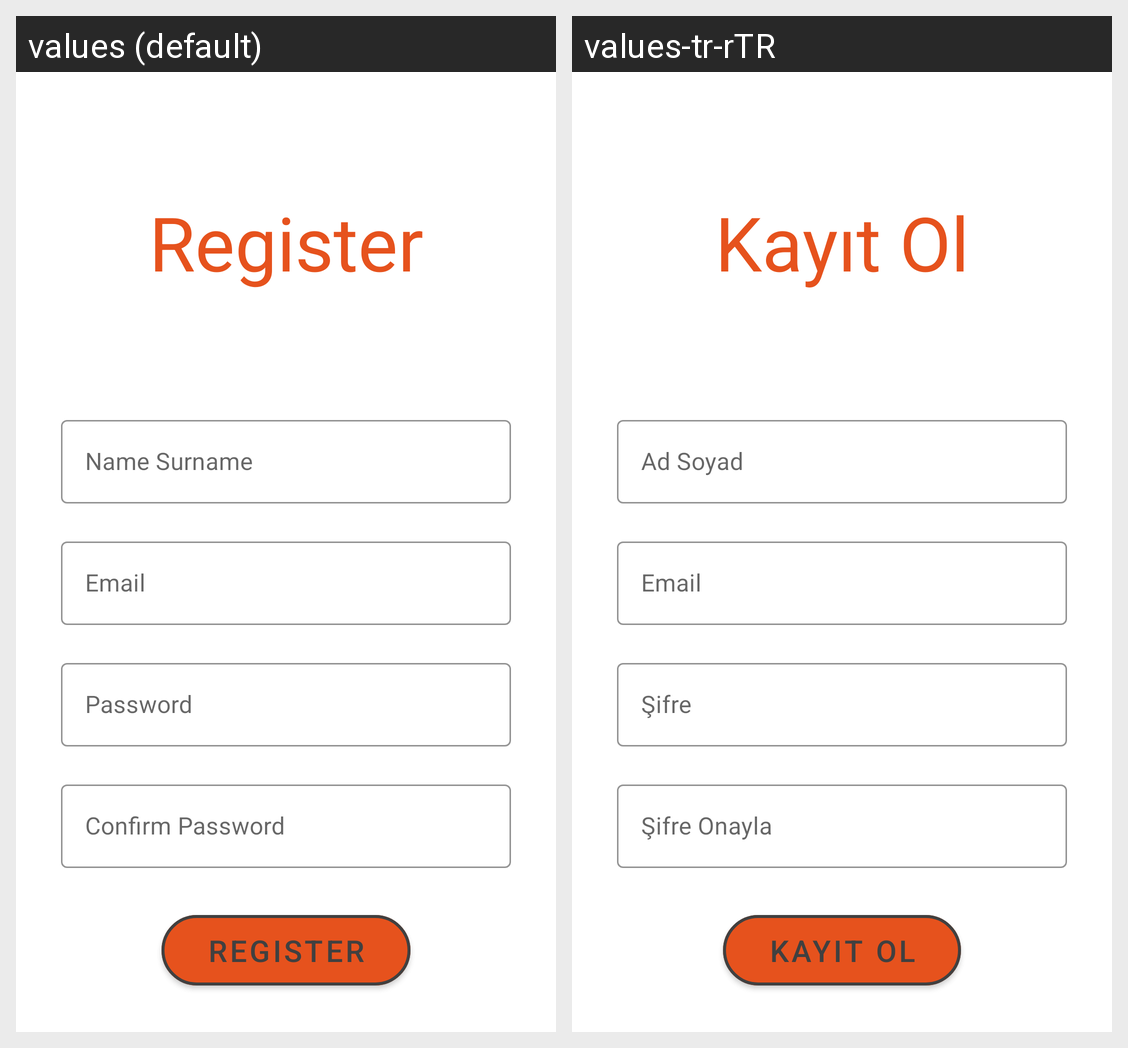

The Android screen above is rendered under two locales of the same app. Produce the string resources it draws, with the default and per-locale values.
Android screen res/layout/activity_register.xml rendered under 2 locales, left to right: values (default), values-tr-rTR. Device: Nexus 5 (rendered at 1080×1920; each locale shown at half size, 540×960, under a caption strip naming it); theme Theme.Personel_Takip.
Strings drawn on this screen, with the default value and each locale's value (text and hints the layout hard-codes, and strings that could not be matched under every locale, appear in the picture but are not listed):

register
  values: Register
  values-tr-rTR: Kayıt Ol

name_surname
  values: Name Surname
  values-tr-rTR: Ad Soyad

email
  values: Email
  values-tr-rTR: Email  [not translated; the default value is used]

password
  values: Password
  values-tr-rTR: Şifre

confirm_password
  values: Confirm Password
  values-tr-rTR: Şifre Onayla
